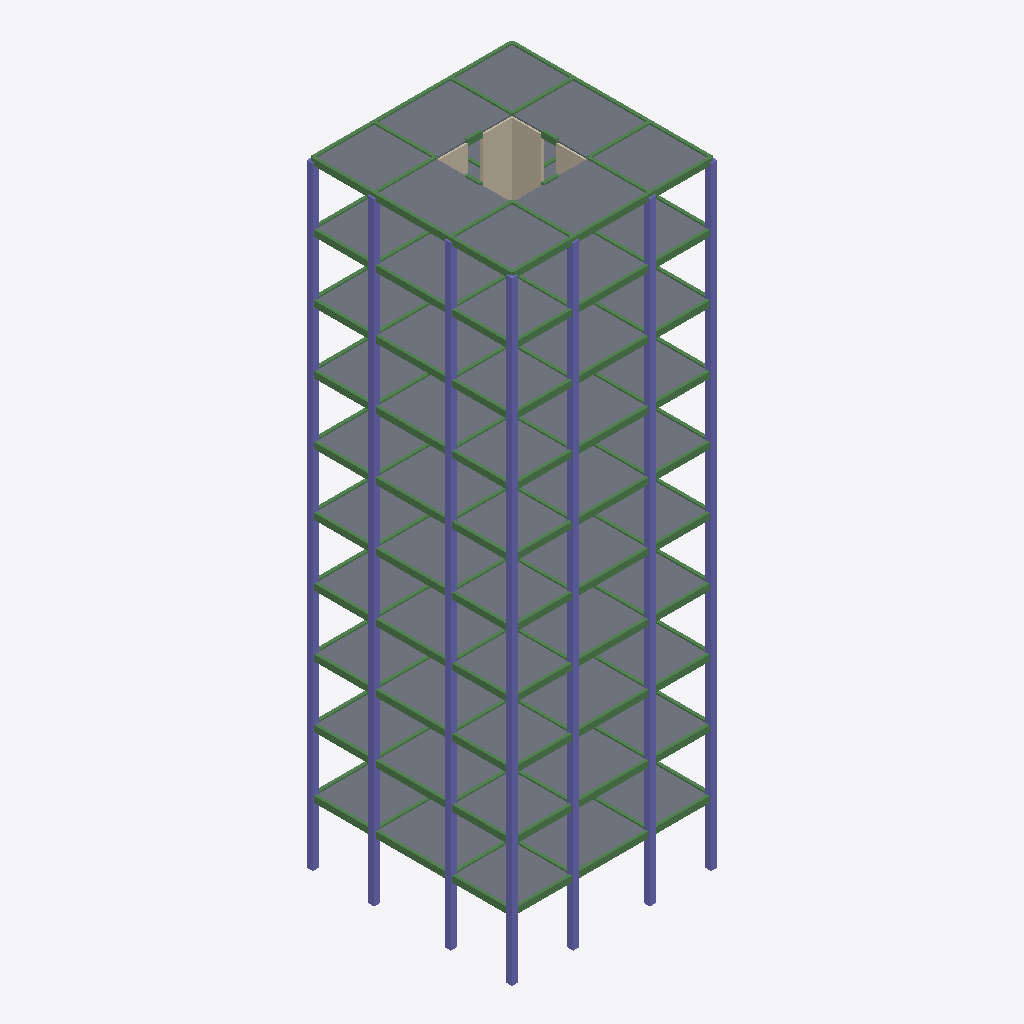
Isometric view of an IFC building model (IFC-SPF (STEP), schema IFC4X1, length unit millimetre), seen from the south-west, elements coloured by IFC class: 134 beams (green), 70 columns (violet), 56 slabs (grey), 4 walls (beige).
Extent 13.4 m × 13.4 m × 40.2 m (x, y, z). Elements (476): 240 IfcBeam, 120 IfcColumn, 80 IfcSlab, 36 IfcWall.

HEADER;
FILE_DESCRIPTION((''),'2;1');
FILE_NAME('','2020-01-07T09:56:26',(''),(''),'Processor version 5.1.0.0','Xbim.IO.MemoryModel','');
FILE_SCHEMA(('IFC4X1'));
ENDSEC;
DATA;
#1=IFCPROJECT('0RVWw3WdX95uVDLDpIi5Xk',#2,'xx工程',$,$,$,$,(#19,#22),#7);
#33=IFCSITE('2s_5qepYX4yQ7QOLa2Z9l0',#2,'Structure Site',$,$,$,$,$,.ELEMENT.,$,$,$,$,$);
#7567=IFCSLAB('3wClts4sfAFOjq6WG7LQdj',#2,'testSlab',$,'Single_Slab',$,#7583,$,.USERDEFINED.);
#7601=IFCSLAB('2DGwv0qKD0_uUw7Rsw4iez',#2,'testSlab',$,'Single_Slab',$,#7617,$,.USERDEFINED.);
#7516=IFCSLAB('1idbAfuxb1mfCGj67q5j37',#2,'testSlab',$,'Single_Slab',$,#7532,$,.USERDEFINED.);
#7550=IFCSLAB('0LaQ37tnrAGfM75He8pAP2',#2,'testSlab',$,'Single_Slab',$,#7566,$,.USERDEFINED.);
#8340=IFCWALL('2Zdlh_sUb5GOS1U94QcR4y',#2,'testWall',$,'ShearWall',$,#8358,$,.USERDEFINED.);
#7618=IFCSLAB('3z5F7HKM150g8mOQwmS4S1',#2,'testSlab',$,'Single_Slab',$,#7634,$,.USERDEFINED.);
#7533=IFCSLAB('0ToHgAjJ9FT9cEmvkQAdPP',#2,'testSlab',$,'Single_Slab',$,#7549,$,.USERDEFINED.);
#7584=IFCSLAB('3U2KCLRXHCJwLby45mCKGz',#2,'testSlab',$,'Single_Slab',$,#7600,$,.USERDEFINED.);
#7499=IFCSLAB('0DygM4p8D8Ium8hvuyxHBR',#2,'testSlab',$,'Single_Slab',$,#7515,$,.USERDEFINED.);
#6292=IFCSLAB('2Vc_bJReLAB9fjfopDm_iB',#2,'testSlab',$,'Single_Slab',$,#6308,$,.USERDEFINED.);
#6326=IFCSLAB('1$RXwB1Kb2cvRhEiosgo9e',#2,'testSlab',$,'Single_Slab',$,#6342,$,.USERDEFINED.);
#6564=IFCSLAB('2jVK0avcH7n8mSOVsIBij8',#2,'testSlab',$,'Single_Slab',$,#6580,$,.USERDEFINED.);
#6598=IFCSLAB('3UjBR2D619EO4fryDPEi3M',#2,'testSlab',$,'Single_Slab',$,#6614,$,.USERDEFINED.);
#6836=IFCSLAB('3MJN1zcDz3hRLMLH3mlBSp',#2,'testSlab',$,'Single_Slab',$,#6852,$,.USERDEFINED.);
#6870=IFCSLAB('3fqW_FWIzEnvzxKKlU9$6p',#2,'testSlab',$,'Single_Slab',$,#6886,$,.USERDEFINED.);
#7108=IFCSLAB('1q4_Wip0D4oe6pnhKFDfjf',#2,'testSlab',$,'Single_Slab',$,#7124,$,.USERDEFINED.);
#7142=IFCSLAB('0$42gzzvz1NgCKUiFqELR2',#2,'testSlab',$,'Single_Slab',$,#7158,$,.USERDEFINED.);
#6428=IFCSLAB('007fAg7Uv67hn2ouV7mSKl',#2,'testSlab',$,'Single_Slab',$,#6444,$,.USERDEFINED.);
#6462=IFCSLAB('3CFAcPeqjC_PI9Cof8TO4E',#2,'testSlab',$,'Single_Slab',$,#6478,$,.USERDEFINED.);
#6700=IFCSLAB('0rJsAZHB52WhpcLA3gn89F',#2,'testSlab',$,'Single_Slab',$,#6716,$,.USERDEFINED.);
#6734=IFCSLAB('1oJ61Ws6P4YRgwTwTu_ZyR',#2,'testSlab',$,'Single_Slab',$,#6750,$,.USERDEFINED.);
#6972=IFCSLAB('1ObUmO0JD6c9lQqY9ZFI0k',#2,'testSlab',$,'Single_Slab',$,#6988,$,.USERDEFINED.);
#7006=IFCSLAB('3MlwkLqzv22PT540horft3',#2,'testSlab',$,'Single_Slab',$,#7022,$,.USERDEFINED.);
#7244=IFCSLAB('0hwgaxp3LCYBHFWVlDMJCo',#2,'testSlab',$,'Single_Slab',$,#7260,$,.USERDEFINED.);
#7278=IFCSLAB('092QoW8qLAFQBk5XpO1BLY',#2,'testSlab',$,'Single_Slab',$,#7294,$,.USERDEFINED.);
#7380=IFCSLAB('0Dgf9KFNn3gO$lJHdQftTx',#2,'testSlab',$,'Single_Slab',$,#7396,$,.USERDEFINED.);
#7414=IFCSLAB('2lGO_UXV51n9ytiTc8XWNg',#2,'testSlab',$,'Single_Slab',$,#7430,$,.USERDEFINED.);
#7091=IFCSLAB('0Hu_J26Er2o9XLhV27uJZj',#2,'testSlab',$,'Single_Slab',$,#7107,$,.USERDEFINED.);
#6275=IFCSLAB('0l3Kv8GhT7n9vODyIihaYZ',#2,'testSlab',$,'Single_Slab',$,#6291,$,.USERDEFINED.);
#6547=IFCSLAB('3yd3bbIAzClBtDSG9lZmyD',#2,'testSlab',$,'Single_Slab',$,#6563,$,.USERDEFINED.);
#6683=IFCSLAB('3UZplzHrPFuArUegKHNxas',#2,'testSlab',$,'Single_Slab',$,#6699,$,.USERDEFINED.);
#6819=IFCSLAB('1_ZWNKomH26wbJrRUB1R49',#2,'testSlab',$,'Single_Slab',$,#6835,$,.USERDEFINED.);
#7227=IFCSLAB('3Pkua4hZPFgBWlExjcd5tp',#2,'testSlab',$,'Single_Slab',$,#7243,$,.USERDEFINED.);
#7363=IFCSLAB('0QDIPL61X0Zf5dbBVcHjgY',#2,'testSlab',$,'Single_Slab',$,#7379,$,.USERDEFINED.);
#6411=IFCSLAB('0z34QVb892Se5$ZfWuu7SA',#2,'testSlab',$,'Single_Slab',$,#6427,$,.USERDEFINED.);
#6955=IFCSLAB('1ElbuW09P33edrDJGBCFq5',#2,'testSlab',$,'Single_Slab',$,#6971,$,.USERDEFINED.);
#7125=IFCSLAB('2uoUy4WDD7HBJDG33VURBw',#2,'testSlab',$,'Single_Slab',$,#7141,$,.USERDEFINED.);
#7176=IFCSLAB('0gFwH22Nn9bx7ohEJfQ2MS',#2,'testSlab',$,'Single_Slab',$,#7192,$,.USERDEFINED.);
#6581=IFCSLAB('25xjiVyjf4kemth9QmS3wz',#2,'testSlab',$,'Single_Slab',$,#6597,$,.USERDEFINED.);
#6632=IFCSLAB('1vXZaYx7rC6O9brIZFWQRL',#2,'testSlab',$,'Single_Slab',$,#6648,$,.USERDEFINED.);
#6717=IFCSLAB('00c5CSt8fB7RATpqTs1l9a',#2,'testSlab',$,'Single_Slab',$,#6733,$,.USERDEFINED.);
#6768=IFCSLAB('1rnVdK82nBCBRmCyNZbWFC',#2,'testSlab',$,'Single_Slab',$,#6784,$,.USERDEFINED.);
#6309=IFCSLAB('1rLCVVjC5BVwc0$FFq9BI3',#2,'testSlab',$,'Single_Slab',$,#6325,$,.USERDEFINED.);
#6360=IFCSLAB('3Rg6OTnvDEHQYkngySbYsY',#2,'testSlab',$,'Single_Slab',$,#6376,$,.USERDEFINED.);
#6445=IFCSLAB('1_fXrhTzrFXxeLWGJ4B35l',#2,'testSlab',$,'Single_Slab',$,#6461,$,.USERDEFINED.);
#6496=IFCSLAB('01ZclnPCvACfvVnZGqm3gr',#2,'testSlab',$,'Single_Slab',$,#6512,$,.USERDEFINED.);
#6853=IFCSLAB('0wT4On41z5nw0HWdTfQE5O',#2,'testSlab',$,'Single_Slab',$,#6869,$,.USERDEFINED.);
#6904=IFCSLAB('1w$oJsSNz8pgfKA5Cv1uAM',#2,'testSlab',$,'Single_Slab',$,#6920,$,.USERDEFINED.);
#6989=IFCSLAB('2pfaazROr5yOfTHYJwokJb',#2,'testSlab',$,'Single_Slab',$,#7005,$,.USERDEFINED.);
#7040=IFCSLAB('0rO5not6TAhRBl4fhGOfEk',#2,'testSlab',$,'Single_Slab',$,#7056,$,.USERDEFINED.);
#7261=IFCSLAB('21Km$ybKH1cR1nMBmZhHTV',#2,'testSlab',$,'Single_Slab',$,#7277,$,.USERDEFINED.);
#7312=IFCSLAB('1Zo0EJZjbA9PfeZes_bw2M',#2,'testSlab',$,'Single_Slab',$,#7328,$,.USERDEFINED.);
#7397=IFCSLAB('2aUsNKVcH6KOpOnF5_Udh6',#2,'testSlab',$,'Single_Slab',$,#7413,$,.USERDEFINED.);
#7448=IFCSLAB('1Dpze5OCr5jAABYHlR5Tui',#2,'testSlab',$,'Single_Slab',$,#7464,$,.USERDEFINED.);
#1763=IFCCOLUMN('1CvdarBIvCKOJJgK8Kz69h',#2,'testColumn',$,'Single_Column',$,#1778,$,.USERDEFINED.);
#35=IFCCOLUMN('2biqqdldzA9g1QcoH9pdbF',#2,'testColumn',$,'Single_Column',$,#50,$,.USERDEFINED.);
#611=IFCCOLUMN('0Piy2lYkj4MuzFoexM3j4S',#2,'testColumn',$,'Single_Column',$,#626,$,.USERDEFINED.);
#803=IFCCOLUMN('20ami$R_nBHhUKspBQMSll',#2,'testColumn',$,'Single_Column',$,#818,$,.USERDEFINED.);
#1187=IFCCOLUMN('2$8JwdLTXA3RsHeePSJh$v',#2,'testColumn',$,'Single_Column',$,#1202,$,.USERDEFINED.);
#1571=IFCCOLUMN('3T4e2gcer4fxkY$3UX82id',#2,'testColumn',$,'Single_Column',$,#1586,$,.USERDEFINED.);
#227=IFCCOLUMN('11Y6__2Wf7cfwoxo5may4a',#2,'testColumn',$,'Single_Column',$,#242,$,.USERDEFINED.);
#419=IFCCOLUMN('3bpGzOSB10hPtvY8gW3EBb',#2,'testColumn',$,'Single_Column',$,#434,$,.USERDEFINED.);
#995=IFCCOLUMN('0Jv30Ba796RgUa6vC1Rc6r',#2,'testColumn',$,'Single_Column',$,#1010,$,.USERDEFINED.);
#1379=IFCCOLUMN('2XjmVfioTFYQAh9bM4E8i5',#2,'testColumn',$,'Single_Column',$,#1394,$,.USERDEFINED.);
#67=IFCCOLUMN('3pl2v8rfb4mxFHMmhlSuZu',#2,'testColumn',$,'Single_Column',$,#82,$,.USERDEFINED.);
#131=IFCCOLUMN('3Df7tWEpL3BulUJQQrgZPm',#2,'testColumn',$,'Single_Column',$,#146,$,.USERDEFINED.);
#1795=IFCCOLUMN('1beFnlTiPCuRc98ho6n3Di',#2,'testColumn',$,'Single_Column',$,#1810,$,.USERDEFINED.);
#1859=IFCCOLUMN('1bigbeLgX28w$0WnqDryrN',#2,'testColumn',$,'Single_Column',$,#1874,$,.USERDEFINED.);
#83=IFCCOLUMN('2$QvdhhD933v1hpZFuOaWS',#2,'testColumn',$,'Single_Column',$,#98,$,.USERDEFINED.);
#163=IFCCOLUMN('1WCWHsp4jCnub_0Rz1dfTJ',#2,'testColumn',$,'Single_Column',$,#178,$,.USERDEFINED.);
#51=IFCCOLUMN('3nszdG8bnE39LsSVPimFDt',#2,'testColumn',$,'Single_Column',$,#66,$,.USERDEFINED.);
#99=IFCCOLUMN('2ywNh6bHvDZ9iTIjYza95N',#2,'testColumn',$,'Single_Column',$,#114,$,.USERDEFINED.);
#1811=IFCCOLUMN('0cQo_qC6HFeR6m4P0Pqa6N',#2,'testColumn',$,'Single_Column',$,#1826,$,.USERDEFINED.);
#1891=IFCCOLUMN('300nHReGT14eVNgxJpxaTF',#2,'testColumn',$,'Single_Column',$,#1906,$,.USERDEFINED.);
#1779=IFCCOLUMN('3ZzU1tgm11DhG9eHCXwEZw',#2,'testColumn',$,'Single_Column',$,#1794,$,.USERDEFINED.);
#1827=IFCCOLUMN('0bWEm6TdD6eBivvqOZeed4',#2,'testColumn',$,'Single_Column',$,#1842,$,.USERDEFINED.);
#835=IFCCOLUMN('2OsKb8earD1uKh8ey8Sqdj',#2,'testColumn',$,'Single_Column',$,#850,$,.USERDEFINED.);
#899=IFCCOLUMN('3P6iOcRXnCfhXOw0n8RSLD',#2,'testColumn',$,'Single_Column',$,#914,$,.USERDEFINED.);
#451=IFCCOLUMN('3U1j0clgXEdPKHl3UaYWb9',#2,'testColumn',$,'Single_Column',$,#466,$,.USERDEFINED.);
#515=IFCCOLUMN('0ZE$PRLBL1Hxl$aZFIZcdL',#2,'testColumn',$,'Single_Column',$,#530,$,.USERDEFINED.);
#1219=IFCCOLUMN('2yYDcKJkn4xwzVuCkEs56n',#2,'testColumn',$,'Single_Column',$,#1234,$,.USERDEFINED.);
#1283=IFCCOLUMN('1BBOn5Ro9AROAvrSGnT_hq',#2,'testColumn',$,'Single_Column',$,#1298,$,.USERDEFINED.);
#1411=IFCCOLUMN('1M4AMuMwTCCR3GceqWMFm7',#2,'testColumn',$,'Single_Column',$,#1426,$,.USERDEFINED.);
#1475=IFCCOLUMN('1qK9XVzk5Bo9c9R04zAfVE',#2,'testColumn',$,'Single_Column',$,#1490,$,.USERDEFINED.);
#1603=IFCCOLUMN('0Nu9s5z514UwoYLRZbYCBe',#2,'testColumn',$,'Single_Column',$,#1618,$,.USERDEFINED.);
#1667=IFCCOLUMN('0qGnOmfqbA9BfqoarGI9dp',#2,'testColumn',$,'Single_Column',$,#1682,$,.USERDEFINED.);
#259=IFCCOLUMN('390WkeEkD9HBdznkJOpMu8',#2,'testColumn',$,'Single_Column',$,#274,$,.USERDEFINED.);
#323=IFCCOLUMN('3m8lYVaiXCXvxCCurBM62n',#2,'testColumn',$,'Single_Column',$,#338,$,.USERDEFINED.);
#643=IFCCOLUMN('3uZ91bL$LF$xuzohfuovMr',#2,'testColumn',$,'Single_Column',$,#658,$,.USERDEFINED.);
#707=IFCCOLUMN('2kzIdA74DDqefjJ8zeqDIP',#2,'testColumn',$,'Single_Column',$,#722,$,.USERDEFINED.);
#1027=IFCCOLUMN('3oWE7jHpHBRg6vcvsxd5AD',#2,'testColumn',$,'Single_Column',$,#1042,$,.USERDEFINED.);
#1091=IFCCOLUMN('3AUttwRUHBK97_jcBBRGFB',#2,'testColumn',$,'Single_Column',$,#1106,$,.USERDEFINED.);
#275=IFCCOLUMN('3dl_vmNiH7GfxCn$088RK2',#2,'testColumn',$,'Single_Column',$,#290,$,.USERDEFINED.);
#355=IFCCOLUMN('2dqZSvBO59WPmXBUZ_SSyC',#2,'testColumn',$,'Single_Column',$,#370,$,.USERDEFINED.);
#819=IFCCOLUMN('1ghdJtbrL0ZRcrKw1ipbAc',#2,'testColumn',$,'Single_Column',$,#834,$,.USERDEFINED.);
#867=IFCCOLUMN('1$N4dQueHA8wTayiN9zR3p',#2,'testColumn',$,'Single_Column',$,#882,$,.USERDEFINED.);
#1043=IFCCOLUMN('2bi61pbyfCfBbaYialkn7d',#2,'testColumn',$,'Single_Column',$,#1058,$,.USERDEFINED.);
#1123=IFCCOLUMN('33fQcJAZz9ChMTm1I5aGgk',#2,'testColumn',$,'Single_Column',$,#1138,$,.USERDEFINED.);
#1619=IFCCOLUMN('1bxuaBdpn9SBoes7h_2pDu',#2,'testColumn',$,'Single_Column',$,#1634,$,.USERDEFINED.);
#1699=IFCCOLUMN('068TqWTAfAcPjnwvpISANG',#2,'testColumn',$,'Single_Column',$,#1714,$,.USERDEFINED.);
#851=IFCCOLUMN('1VDlMnDhP8VAtNqJ1cp3h0',#2,'testColumn',$,'Single_Column',$,#866,$,.USERDEFINED.);
#931=IFCCOLUMN('0pxCMVPPb5hOz1yq1yoiKu',#2,'testColumn',$,'Single_Column',$,#946,$,.USERDEFINED.);
#1203=IFCCOLUMN('0GF_oJH5r6VRSowk1b96Sn',#2,'testColumn',$,'Single_Column',$,#1218,$,.USERDEFINED.);
#1251=IFCCOLUMN('0mXwiCPdD1X8cZh5P9wAto',#2,'testColumn',$,'Single_Column',$,#1266,$,.USERDEFINED.);
#1587=IFCCOLUMN('0VHj3IT_jEhAlK2O8JbLa9',#2,'testColumn',$,'Single_Column',$,#1602,$,.USERDEFINED.);
#1635=IFCCOLUMN('2FOxy4bcnD9PgbNJYy$ZMS',#2,'testColumn',$,'Single_Column',$,#1650,$,.USERDEFINED.);
#243=IFCCOLUMN('3nONiXYDn8cweIIFzNQGKV',#2,'testColumn',$,'Single_Column',$,#258,$,.USERDEFINED.);
#291=IFCCOLUMN('1ixNxMwVb3WPL9XjtHf5$a',#2,'testColumn',$,'Single_Column',$,#306,$,.USERDEFINED.);
#435=IFCCOLUMN('3TOhHSCbLDxP8$kVGYCEo6',#2,'testColumn',$,'Single_Column',$,#450,$,.USERDEFINED.);
#467=IFCCOLUMN('1cCs1wvRn2Aec$uPZyQwpc',#2,'testColumn',$,'Single_Column',$,#482,$,.USERDEFINED.);
#483=IFCCOLUMN('0IWDnMWsn3r9RpUv6K2dIa',#2,'testColumn',$,'Single_Column',$,#498,$,.USERDEFINED.);
#547=IFCCOLUMN('1ozq0o2rH969HRwSToG_E3',#2,'testColumn',$,'Single_Column',$,#562,$,.USERDEFINED.);
#627=IFCCOLUMN('0z5Yzy8Vr4TxSRYI3zCn4O',#2,'testColumn',$,'Single_Column',$,#642,$,.USERDEFINED.);
#675=IFCCOLUMN('0Wrn02Q2v2ue2l2D$8cxmS',#2,'testColumn',$,'Single_Column',$,#690,$,.USERDEFINED.);
#1395=IFCCOLUMN('2mA9uisID9S9UJh2GYz3R9',#2,'testColumn',$,'Single_Column',$,#1410,$,.USERDEFINED.);
#1427=IFCCOLUMN('3VZfZK5JbAde$o$Q4lyggm',#2,'testColumn',$,'Single_Column',$,#1442,$,.USERDEFINED.);
#1443=IFCCOLUMN('0202mZcaf1nhEmZycZkArq',#2,'testColumn',$,'Single_Column',$,#1458,$,.USERDEFINED.);
#1507=IFCCOLUMN('1$0HfifZP1Jeyg8rACtKQn',#2,'testColumn',$,'Single_Column',$,#1522,$,.USERDEFINED.);
#659=IFCCOLUMN('1jC04YF9DEauwRYn9FDbhs',#2,'testColumn',$,'Single_Column',$,#674,$,.USERDEFINED.);
#739=IFCCOLUMN('1BaQZJI6519Pv8MV$VmhG4',#2,'testColumn',$,'Single_Column',$,#754,$,.USERDEFINED.);
#1011=IFCCOLUMN('0NIRtxJdb8FQvsasHsPPF2',#2,'testColumn',$,'Single_Column',$,#1026,$,.USERDEFINED.);
#1059=IFCCOLUMN('2vhzC_VzD35Px83GZBPg6b',#2,'testColumn',$,'Single_Column',$,#1074,$,.USERDEFINED.);
#1235=IFCCOLUMN('1wnXxw$Kj0kQ_Xqj0cytOp',#2,'testColumn',$,'Single_Column',$,#1250,$,.USERDEFINED.);
#1315=IFCCOLUMN('1f9JBavzH6EhJpJFgQWgkT',#2,'testColumn',$,'Single_Column',$,#1330,$,.USERDEFINED.);
#3917=IFCBEAM('3N8kJ6YMPCKR4QwPSBivmc',#2,'testBeam',$,'Single_Beam',$,#3934,$,.USERDEFINED.);
#6077=IFCBEAM('3i7Criy098Lfpkye_CLNs6',#2,'testBeam',$,'Single_Beam',$,#6094,$,.USERDEFINED.);
#2621=IFCBEAM('3_Nc7lJCf62PUeLz_8xA_W',#2,'testBeam',$,'Single_Beam',$,#2638,$,.USERDEFINED.);
#3053=IFCBEAM('2ovErQze90dgtquMtO242Q',#2,'testBeam',$,'Single_Beam',$,#3070,$,.USERDEFINED.);
#3269=IFCBEAM('1pAhKv6ZL1n8zI7GbCy2pt',#2,'testBeam',$,'Single_Beam',$,#3286,$,.USERDEFINED.);
#3485=IFCBEAM('1qwyixjIj8beBwlXntlTKO',#2,'testBeam',$,'Single_Beam',$,#3502,$,.USERDEFINED.);
#4781=IFCBEAM('2E7g6Ftr1AfQepAXQrj8ux',#2,'testBeam',$,'Single_Beam',$,#4798,$,.USERDEFINED.);
#5213=IFCBEAM('2Mkd_b2ODBJgLc_WwwENEr',#2,'testBeam',$,'Single_Beam',$,#5230,$,.USERDEFINED.);
#5429=IFCBEAM('1F16spCVL6YQJmTknulU8M',#2,'testBeam',$,'Single_Beam',$,#5446,$,.USERDEFINED.);
#5645=IFCBEAM('3yZIddJt1FEO1CCzLz9rEK',#2,'testBeam',$,'Single_Beam',$,#5662,$,.USERDEFINED.);
#2189=IFCBEAM('10dA8mul5Ae834uZKrsZWZ',#2,'testBeam',$,'Single_Beam',$,#2206,$,.USERDEFINED.);
#2405=IFCBEAM('1QaYwFyLXFIPx9ZOzhOOwc',#2,'testBeam',$,'Single_Beam',$,#2422,$,.USERDEFINED.);
#4349=IFCBEAM('1bnR3sXrDCtvHCm_KDaX$J',#2,'testBeam',$,'Single_Beam',$,#4366,$,.USERDEFINED.);
#4565=IFCBEAM('38db9XNgP8WfWCaFmoVkth',#2,'testBeam',$,'Single_Beam',$,#4582,$,.USERDEFINED.);
#1973=IFCBEAM('3PK3jODFXFyOoDi8DOeUsZ',#2,'testBeam',$,'Single_Beam',$,#1990,$,.USERDEFINED.);
#2837=IFCBEAM('0sZHgIKBb1SQtYW_sJR_TF',#2,'testBeam',$,'Single_Beam',$,#2854,$,.USERDEFINED.);
#3701=IFCBEAM('3mDwYK_2r3WhfVRDgxQEEj',#2,'testBeam',$,'Single_Beam',$,#3718,$,.USERDEFINED.);
#4133=IFCBEAM('08HLaREML1aBKuUmpFUcqx',#2,'testBeam',$,'Single_Beam',$,#4150,$,.USERDEFINED.);
#4997=IFCBEAM('0eAkxbwOXBwQ24BiMTJyc6',#2,'testBeam',$,'Single_Beam',$,#5014,$,.USERDEFINED.);
#5861=IFCBEAM('1Q5bFYKW9CKxUFGaryNcln',#2,'testBeam',$,'Single_Beam',$,#5878,$,.USERDEFINED.);
#3899=IFCBEAM('0YOA$TZrb0SBtBh57b9gGu',#2,'testBeam',$,'Single_Beam',$,#3916,$,.USERDEFINED.);
#6059=IFCBEAM('2dceegG$5Fbe7ZQ8i44U3U',#2,'testBeam',$,'Single_Beam',$,#6076,$,.USERDEFINED.);
#3935=IFCBEAM('2Z_mQ6fFD5HwlolSMGsB3C',#2,'testBeam',$,'Single_Beam',$,#3952,$,.USERDEFINED.);
#6095=IFCBEAM('0BcYimBsL70v7NhuiecRTa',#2,'testBeam',$,'Single_Beam',$,#6112,$,.USERDEFINED.);
#1991=IFCBEAM('1dM9bJ04X4XejLqT2Z9kEb',#2,'testBeam',$,'Single_Beam',$,#2008,$,.USERDEFINED.);
#2171=IFCBEAM('2Hmt_FuNfFiuzXIg38z3OA',#2,'testBeam',$,'Single_Beam',$,#2188,$,.USERDEFINED.);
#3035=IFCBEAM('0eaTl5T7r07vIPs7IEW3Ro',#2,'testBeam',$,'Single_Beam',$,#3052,$,.USERDEFINED.);
#4151=IFCBEAM('0dsp1sMijBVPaHwVsbZZcY',#2,'testBeam',$,'Single_Beam',$,#4168,$,.USERDEFINED.);
#4331=IFCBEAM('3T2GZuuDf4JOsAg9lqSCP9',#2,'testBeam',$,'Single_Beam',$,#4348,$,.USERDEFINED.);
#5195=IFCBEAM('0Re2dyzy50Me0sbEkq$$b6',#2,'testBeam',$,'Single_Beam',$,#5212,$,.USERDEFINED.);
#1955=IFCBEAM('0HINRtSrvAfxHMJBYiMQg1',#2,'testBeam',$,'Single_Beam',$,#1972,$,.USERDEFINED.);
#2387=IFCBEAM('3xRTCJRHH80Oqvb38GlsLm',#2,'testBeam',$,'Single_Beam',$,#2404,$,.USERDEFINED.);
#2423=IFCBEAM('0HRrFcA89AbQ3q$SefDEBJ',#2,'testBeam',$,'Single_Beam',$,#2440,$,.USERDEFINED.);
#2819=IFCBEAM('24XFMnYrLDf8ZqcdTjHmBP',#2,'testBeam',$,'Single_Beam',$,#2836,$,.USERDEFINED.);
#2855=IFCBEAM('1OwpAz79rEQfXPZR6DTyol',#2,'testBeam',$,'Single_Beam',$,#2872,$,.USERDEFINED.);
#3071=IFCBEAM('2aAXP$trD1FB9GvHafldH3',#2,'testBeam',$,'Single_Beam',$,#3088,$,.USERDEFINED.);
#3467=IFCBEAM('2IbqQXEAz2whlXMa$1eTCA',#2,'testBeam',$,'Single_Beam',$,#3484,$,.USERDEFINED.);
#3683=IFCBEAM('3_rwz9F5jECfEB5QnmGX69',#2,'testBeam',$,'Single_Beam',$,#3700,$,.USERDEFINED.);
#3719=IFCBEAM('2IGOuAKaX3_Qz9u5hfHgrC',#2,'testBeam',$,'Single_Beam',$,#3736,$,.USERDEFINED.);
#4115=IFCBEAM('3V28Bw8xnCTfL0Ju$9xc9I',#2,'testBeam',$,'Single_Beam',$,#4132,$,.USERDEFINED.);
#4547=IFCBEAM('2zG18HB3jCTuB6qeazC6Wv',#2,'testBeam',$,'Single_Beam',$,#4564,$,.USERDEFINED.);
#4583=IFCBEAM('1K9Rw3_y9BsOTA8aZiPQoY',#2,'testBeam',$,'Single_Beam',$,#4600,$,.USERDEFINED.);
#4979=IFCBEAM('2tulvA5YvFygbZPbqfIKWn',#2,'testBeam',$,'Single_Beam',$,#4996,$,.USERDEFINED.);
#5015=IFCBEAM('39ydh3qNLBevwkc0MaMDNd',#2,'testBeam',$,'Single_Beam',$,#5032,$,.USERDEFINED.);
#5231=IFCBEAM('1rTSvoyYz8f87PXlYB4JNj',#2,'testBeam',$,'Single_Beam',$,#5248,$,.USERDEFINED.);
#5627=IFCBEAM('3cTAH2yLT2He2LoHqiKpGe',#2,'testBeam',$,'Single_Beam',$,#5644,$,.USERDEFINED.);
#5843=IFCBEAM('3p7ElGXiz2IO89Nsn2aHOy',#2,'testBeam',$,'Single_Beam',$,#5860,$,.USERDEFINED.);
#5879=IFCBEAM('1oHDogpU5BjRrfQLVRCTu6',#2,'testBeam',$,'Single_Beam',$,#5896,$,.USERDEFINED.);
#2603=IFCBEAM('2oqHuB3FDCKxBu9YLg5A70',#2,'testBeam',$,'Single_Beam',$,#2620,$,.USERDEFINED.);
#2639=IFCBEAM('3LN09hcmb4dByi_925qEl0',#2,'testBeam',$,'Single_Beam',$,#2656,$,.USERDEFINED.);
#3251=IFCBEAM('3kMhT64KX2QOo8ohIvw5wF',#2,'testBeam',$,'Single_Beam',$,#3268,$,.USERDEFINED.);
#3287=IFCBEAM('1PzoyKQYv1iRPk5S2Y6gcJ',#2,'testBeam',$,'Single_Beam',$,#3304,$,.USERDEFINED.);
#3503=IFCBEAM('1ykFQ21iPFOxK_h5ruF9Cu',#2,'testBeam',$,'Single_Beam',$,#3520,$,.USERDEFINED.);
#4763=IFCBEAM('0sAHHYLDrAah4qviLKiPtc',#2,'testBeam',$,'Single_Beam',$,#4780,$,.USERDEFINED.);
#4799=IFCBEAM('1D3aBmNDjFrgwGhvR106ce',#2,'testBeam',$,'Single_Beam',$,#4816,$,.USERDEFINED.);
#5411=IFCBEAM('3LQvg7kHD9NelLRAH8y$J2',#2,'testBeam',$,'Single_Beam',$,#5428,$,.USERDEFINED.);
#5447=IFCBEAM('03Rlb0QRf3ZxwO1ftVipUT',#2,'testBeam',$,'Single_Beam',$,#5464,$,.USERDEFINED.);
#5663=IFCBEAM('2x8PRTAHP84fti8nM7LaNa',#2,'testBeam',$,'Single_Beam',$,#5680,$,.USERDEFINED.);
#2207=IFCBEAM('3jOq1m1OfE3PtU1qn39FpU',#2,'testBeam',$,'Single_Beam',$,#2224,$,.USERDEFINED.);
#4367=IFCBEAM('0RhuIYMdvBOg9LesSeDA2s',#2,'testBeam',$,'Single_Beam',$,#4384,$,.USERDEFINED.);
#8302=IFCWALL('3HRfuOddLEUONTSoYCeb_b',#2,'testWall',$,'ShearWall',$,#8320,$,.USERDEFINED.);
#8321=IFCWALL('39TVNuhrj2QOMn42e4t4Dk',#2,'testWall',$,'ShearWall',$,#8339,$,.USERDEFINED.);
#4079=IFCBEAM('2$SIuKQobFcfzxqwAsDlrk',#2,'testBeam',$,'Single_Beam',$,#4096,$,.USERDEFINED.);
#6239=IFCBEAM('0tT9HkIUXFDvHj9rKaPnUH',#2,'testBeam',$,'Single_Beam',$,#6256,$,.USERDEFINED.);
#7482=IFCSLAB('1zdMBtOKfDju_amFW9Jzjo',#2,'testSlab',$,'Single_Slab',$,#7498,$,.USERDEFINED.);
#4043=IFCBEAM('3XCUfA5Az1UxQs72R4VChp',#2,'testBeam',$,'Single_Beam',$,#4060,$,.USERDEFINED.);
#6203=IFCBEAM('0kzOtSqVP59hhynfjjJ9Dl',#2,'testBeam',$,'Single_Beam',$,#6220,$,.USERDEFINED.);
#4007=IFCBEAM('1t4KWdrKP0hfQyiV7DIomp',#2,'testBeam',$,'Single_Beam',$,#4024,$,.USERDEFINED.);
#3989=IFCBEAM('1S7I3jqfnFHAqSnyzHedLV',#2,'testBeam',$,'Single_Beam',$,#4006,$,.USERDEFINED.);
#4061=IFCBEAM('2JlDM59P91kuJYdcyWETj7',#2,'testBeam',$,'Single_Beam',$,#4078,$,.USERDEFINED.);
#6257=IFCBEAM('15Bkaru4176vj6a3b4tRiL',#2,'testBeam',$,'Single_Beam',$,#6274,$,.USERDEFINED.);
#3953=IFCBEAM('2cYCgQYLX64vm9QpokBTHm',#2,'testBeam',$,'Single_Beam',$,#3970,$,.USERDEFINED.);
#6221=IFCBEAM('0_4$ddEDj2zB8ukvPXctBM',#2,'testBeam',$,'Single_Beam',$,#6238,$,.USERDEFINED.);
#4097=IFCBEAM('2aSXpA7TjDCg1dtqKCykRu',#2,'testBeam',$,'Single_Beam',$,#4114,$,.USERDEFINED.);
#6167=IFCBEAM('2dQ7CaXVr1nQNtozXBV_rT',#2,'testBeam',$,'Single_Beam',$,#6184,$,.USERDEFINED.);
#6149=IFCBEAM('3AtBFnva97TPXagX9K0G3E',#2,'testBeam',$,'Single_Beam',$,#6166,$,.USERDEFINED.);
#6113=IFCBEAM('1H98n01UT1GftMDRg3FBjJ',#2,'testBeam',$,'Single_Beam',$,#6130,$,.USERDEFINED.);
#2279=IFCBEAM('3cVM_g6f93fA4g383FMJbo',#2,'testBeam',$,'Single_Beam',$,#2296,$,.USERDEFINED.);
#3143=IFCBEAM('1BBX1Vf_L0U8bwWGWq4pDr',#2,'testBeam',$,'Single_Beam',$,#3160,$,.USERDEFINED.);
#4439=IFCBEAM('0MXfJbiWP9xgUEJl4mFlO3',#2,'testBeam',$,'Single_Beam',$,#4456,$,.USERDEFINED.);
#5303=IFCBEAM('2eRtFhD5XEt9q5MX57nOPN',#2,'testBeam',$,'Single_Beam',$,#5320,$,.USERDEFINED.);
#2063=IFCBEAM('0bPB34PSTDdvys1Q2xbZgp',#2,'testBeam',$,'Single_Beam',$,#2080,$,.USERDEFINED.);
#2711=IFCBEAM('2poUxv7Z159R0pltLVkvyV',#2,'testBeam',$,'Single_Beam',$,#2728,$,.USERDEFINED.);
#3359=IFCBEAM('3J4Xcl3H158eDgZkG528Jb',#2,'testBeam',$,'Single_Beam',$,#3376,$,.USERDEFINED.);
#3575=IFCBEAM('2JTTRpZM96lRqKPEgLohdE',#2,'testBeam',$,'Single_Beam',$,#3592,$,.USERDEFINED.);
#3791=IFCBEAM('0AQtlvCXD3hQb3bjgw0Nud',#2,'testBeam',$,'Single_Beam',$,#3808,$,.USERDEFINED.);
#4223=IFCBEAM('3IXsje_Xf54O86W5Z9azbd',#2,'testBeam',$,'Single_Beam',$,#4240,$,.USERDEFINED.);
#4871=IFCBEAM('1zwTxGmJT3UwQuVWokLfD7',#2,'testBeam',$,'Single_Beam',$,#4888,$,.USERDEFINED.);
#5519=IFCBEAM('07p96jBQ5CgxYGxdZzVuNr',#2,'testBeam',$,'Single_Beam',$,#5536,$,.USERDEFINED.);
#5735=IFCBEAM('2klPuqcRr8O9p5fXliYWLr',#2,'testBeam',$,'Single_Beam',$,#5752,$,.USERDEFINED.);
#5951=IFCBEAM('3u7sBCvc501B0CJu1s0Y1D',#2,'testBeam',$,'Single_Beam',$,#5968,$,.USERDEFINED.);
#2495=IFCBEAM('0qern6uT1D1Ow2f8Ic4f$N',#2,'testBeam',$,'Single_Beam',$,#2512,$,.USERDEFINED.);
#2765=IFCBEAM('20nDknKqP3Kww2jl_VJVs8',#2,'testBeam',$,'Single_Beam',$,#2782,$,.USERDEFINED.);
#2927=IFCBEAM('0JNKowe1f5dh$lkozw8Nog',#2,'testBeam',$,'Single_Beam',$,#2944,$,.USERDEFINED.);
#3629=IFCBEAM('0WlClqLXTDZf8jbldT7Ve4',#2,'testBeam',$,'Single_Beam',$,#3646,$,.USERDEFINED.);
#4655=IFCBEAM('3WwmyYLnb5yfd0_arWIDC7',#2,'testBeam',$,'Single_Beam',$,#4672,$,.USERDEFINED.);
#4925=IFCBEAM('0_7H0$UFbDQw7Znj99T8li',#2,'testBeam',$,'Single_Beam',$,#4942,$,.USERDEFINED.);
#5087=IFCBEAM('0PgJ7pqWX9Af6Qfl_MJGuv',#2,'testBeam',$,'Single_Beam',$,#5104,$,.USERDEFINED.);
#5789=IFCBEAM('1waqtSZLz5ox9CRf2SXJ$Q',#2,'testBeam',$,'Single_Beam',$,#5806,$,.USERDEFINED.);
#2225=IFCBEAM('3CC8VPG394uOe0AQn0mXln',#2,'testBeam',$,'Single_Beam',$,#2242,$,.USERDEFINED.);
#3089=IFCBEAM('2i3TOcB8b6aOjQecOSQWAh',#2,'testBeam',$,'Single_Beam',$,#3106,$,.USERDEFINED.);
#4385=IFCBEAM('0XuHFSe9z4ugnsU8hN5fqB',#2,'testBeam',$,'Single_Beam',$,#4402,$,.USERDEFINED.);
#5249=IFCBEAM('1El0Kz22z9dQ$u4VBQUp4S',#2,'testBeam',$,'Single_Beam',$,#5266,$,.USERDEFINED.);
#2009=IFCBEAM('04ARpcSRv47fHuXPnsEY08',#2,'testBeam',$,'Single_Beam',$,#2026,$,.USERDEFINED.);
#2117=IFCBEAM('3Zs7avUVj6RBDP5m8wAi50',#2,'testBeam',$,'Single_Beam',$,#2134,$,.USERDEFINED.);
#2333=IFCBEAM('0EruV_tbL7bBOFDg0ER5Mr',#2,'testBeam',$,'Single_Beam',$,#2350,$,.USERDEFINED.);
#2441=IFCBEAM('3faaBYJTbBf8XEuBOo_7C$',#2,'testBeam',$,'Single_Beam',$,#2458,$,.USERDEFINED.);
#2549=IFCBEAM('16GtYZ2uXAQfnVL5j4wDoj',#2,'testBeam',$,'Single_Beam',$,#2566,$,.USERDEFINED.);
#2873=IFCBEAM('1qpyYtKUX2MfKJ06Dc5oDA',#2,'testBeam',$,'Single_Beam',$,#2890,$,.USERDEFINED.);
#2981=IFCBEAM('3VZSLlVdz7KwDLNKshKPOB',#2,'testBeam',$,'Single_Beam',$,#2998,$,.USERDEFINED.);
#3413=IFCBEAM('0lYE9JANfDsRYYoHm1eNOW',#2,'testBeam',$,'Single_Beam',$,#3430,$,.USERDEFINED.);
#3737=IFCBEAM('0bE$13Nzv23gD0LxItKsgB',#2,'testBeam',$,'Single_Beam',$,#3754,$,.USERDEFINED.);
#3845=IFCBEAM('241kmdZtn1ZP9scpIl69jK',#2,'testBeam',$,'Single_Beam',$,#3862,$,.USERDEFINED.);
#4169=IFCBEAM('3fnas1qqj1ZeA7I4mJAK7j',#2,'testBeam',$,'Single_Beam',$,#4186,$,.USERDEFINED.);
#4277=IFCBEAM('2mDmqkJYb0vv1NtkEX33Im',#2,'testBeam',$,'Single_Beam',$,#4294,$,.USERDEFINED.);
#4493=IFCBEAM('0sk4carh97yfvfdK21XRDs',#2,'testBeam',$,'Single_Beam',$,#4510,$,.USERDEFINED.);
#4601=IFCBEAM('1yTaWbsJv8Av9spYLLsT$z',#2,'testBeam',$,'Single_Beam',$,#4618,$,.USERDEFINED.);
#4709=IFCBEAM('0KSYqZBon3g82CcCJEwd9J',#2,'testBeam',$,'Single_Beam',$,#4726,$,.USERDEFINED.);
#5033=IFCBEAM('2ShLOlDv5A3uRG_JM$ICaq',#2,'testBeam',$,'Single_Beam',$,#5050,$,.USERDEFINED.);
#5141=IFCBEAM('2HvI5hixr1g9gMPmqQlWlc',#2,'testBeam',$,'Single_Beam',$,#5158,$,.USERDEFINED.);
#5573=IFCBEAM('3o_xl1ge18rxe9oZjkNMe7',#2,'testBeam',$,'Single_Beam',$,#5590,$,.USERDEFINED.);
#5897=IFCBEAM('0U2BmsceP0jvwvaTU1s8sg',#2,'testBeam',$,'Single_Beam',$,#5914,$,.USERDEFINED.);
#6005=IFCBEAM('2ZJPnvVBjANwXzFA9kJu69',#2,'testBeam',$,'Single_Beam',$,#6022,$,.USERDEFINED.);
#2657=IFCBEAM('0TAGYmcGP3zPN4$QSlPSXI',#2,'testBeam',$,'Single_Beam',$,#2674,$,.USERDEFINED.);
#3197=IFCBEAM('2qctDyA7vDOxOB3UOjAN8W',#2,'testBeam',$,'Single_Beam',$,#3214,$,.USERDEFINED.);
#3305=IFCBEAM('3$AjszQeT8xQFl_xRQp_nB',#2,'testBeam',$,'Single_Beam',$,#3322,$,.USERDEFINED.);
#3521=IFCBEAM('0Tk4U7NBz3i8dYTUQ7XbyR',#2,'testBeam',$,'Single_Beam',$,#3538,$,.USERDEFINED.);
#4817=IFCBEAM('01YTmw4jb9$R0EfBQF$79N',#2,'testBeam',$,'Single_Beam',$,#4834,$,.USERDEFINED.);
#5357=IFCBEAM('2MWqJOKAf04euzMlwx0SXF',#2,'testBeam',$,'Single_Beam',$,#5374,$,.USERDEFINED.);
#5465=IFCBEAM('0xCU7Jf7n3aBFmEeCowBhQ',#2,'testBeam',$,'Single_Beam',$,#5482,$,.USERDEFINED.);
#5681=IFCBEAM('07KJy1Cgz2pxUaqh9619eI',#2,'testBeam',$,'Single_Beam',$,#5698,$,.USERDEFINED.);
#4025=IFCBEAM('2VpELuUR5Bpgk7kDHql1O9',#2,'testBeam',$,'Single_Beam',$,#4042,$,.USERDEFINED.);
#6185=IFCBEAM('0jWmspxAH4ABD8PE9com1m',#2,'testBeam',$,'Single_Beam',$,#6202,$,.USERDEFINED.);
#8264=IFCWALL('2P2aITR2z4JvfSFERelpCj',#2,'testWall',$,'ShearWall',$,#8282,$,.USERDEFINED.);
#7431=IFCSLAB('0skGH091PFaBOjrUV4l9WP',#2,'testSlab',$,'Single_Slab',$,#7447,$,.USERDEFINED.);
#7465=IFCSLAB('0k5LlnHEv2Pe3gz$ETaQNE',#2,'testSlab',$,'Single_Slab',$,#7481,$,.USERDEFINED.);
#3971=IFCBEAM('3OShReK7TAZwsQliGkhE76',#2,'testBeam',$,'Single_Beam',$,#3988,$,.USERDEFINED.);
#6131=IFCBEAM('3bSk$QmBP2WwSFoopyXYo2',#2,'testBeam',$,'Single_Beam',$,#6148,$,.USERDEFINED.);
#3827=IFCBEAM('3JMESwedzE0PzYjft1Ay57',#2,'testBeam',$,'Single_Beam',$,#3844,$,.USERDEFINED.);
#5987=IFCBEAM('34hup2CpTFQB6POuCs$GSG',#2,'testBeam',$,'Single_Beam',$,#6004,$,.USERDEFINED.);
ENDSEC;